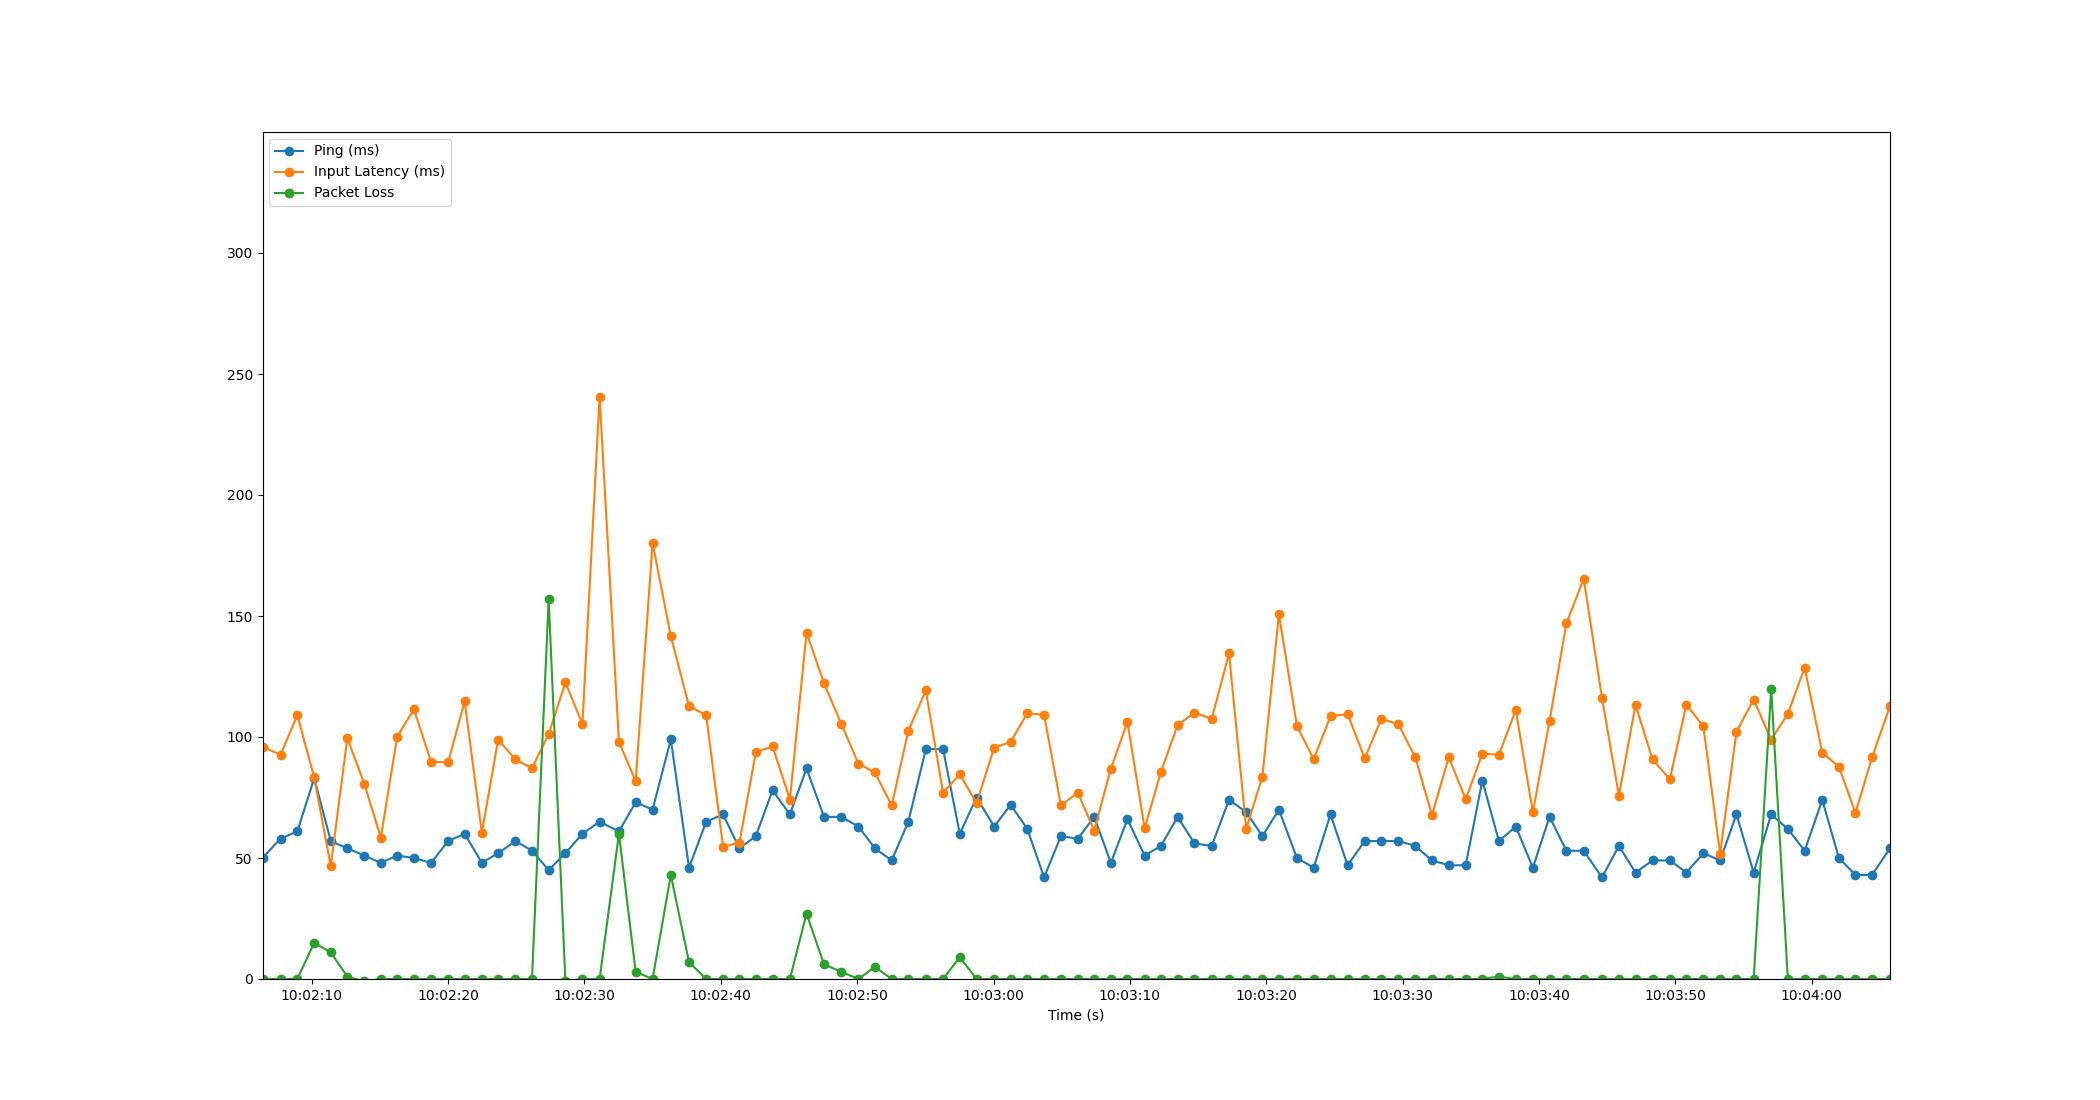

The table this chart was drawn from, first rows:
Time, Timestamp, Ping, Packet Loss, Input Latency
3.0994415283203125e-06, 2023-07-12 10:02:06.386963, 50, 0, 96.01
1.325, 2023-07-12 10:02:07.711767, 58, 0, 92.64
2.555, 2023-07-12 10:02:08.941833, 61, 0, 109.1
3.793, 2023-07-12 10:02:10.180276, 83, 15, 83.28
5.007, 2023-07-12 10:02:11.394048, 57, 11, 46.72
6.221, 2023-07-12 10:02:12.608151, 54, 1, 99.52
7.47, 2023-07-12 10:02:13.856639, 51, -1, 80.65
8.677, 2023-07-12 10:02:15.063904, 48, 0, 58.42
9.878, 2023-07-12 10:02:16.264959, 51, 0, 100.2
11.11, 2023-07-12 10:02:17.493070, 50, 0, 111.4
12.37, 2023-07-12 10:02:18.753214, 48, 0, 89.77
13.61, 2023-07-12 10:02:20.001226, 57, 0, 89.5
14.83, 2023-07-12 10:02:21.214497, 60, 0, 114.8
16.09, 2023-07-12 10:02:22.473150, 48, 0, 60.46
17.28, 2023-07-12 10:02:23.671880, 52, 0, 98.91
18.55, 2023-07-12 10:02:24.938282, 57, 0, 90.72
19.76, 2023-07-12 10:02:26.149922, 53, 0, 87.08
20.99, 2023-07-12 10:02:27.374480, 45, 157, 101.2
22.22, 2023-07-12 10:02:28.602505, 52, -1, 122.5
23.46, 2023-07-12 10:02:29.849593, 60, 0, 105.4
24.72, 2023-07-12 10:02:31.110601, 65, 0, 240.6
26.14, 2023-07-12 10:02:32.529302, 61, 60, 97.98
27.37, 2023-07-12 10:02:33.754519, 73, 3, 81.73
28.61, 2023-07-12 10:02:34.997286, 70, 0, 180.1
29.95, 2023-07-12 10:02:36.333945, 99, 43, 141.6
31.28, 2023-07-12 10:02:37.668388, 46, 7, 112.8
32.54, 2023-07-12 10:02:38.925609, 65, 0, 109
33.78, 2023-07-12 10:02:40.166554, 68, 0, 54.7
34.98, 2023-07-12 10:02:41.364081, 54, 0, 56.31
36.18, 2023-07-12 10:02:42.565472, 59, 0, 93.65
37.41, 2023-07-12 10:02:43.796398, 78, 0, 96.11
38.68, 2023-07-12 10:02:45.066533, 68, 0, 74.13
39.9, 2023-07-12 10:02:46.286523, 87, 27, 143.1
41.18, 2023-07-12 10:02:47.570936, 67, 6, 122.2
42.44, 2023-07-12 10:02:48.830475, 67, 3, 105.5
43.71, 2023-07-12 10:02:50.096327, 63, 0, 88.93
44.92, 2023-07-12 10:02:51.302565, 54, 5, 85.34
46.15, 2023-07-12 10:02:52.535557, 49, 0, 71.71
47.37, 2023-07-12 10:02:53.753796, 65, 0, 102.6
48.65, 2023-07-12 10:02:55.035687, 95, 0, 119.2
49.91, 2023-07-12 10:02:56.299229, 95, 0, 77.06
51.14, 2023-07-12 10:02:57.526602, 60, 9, 84.54
52.37, 2023-07-12 10:02:58.758336, 75, 0, 72.68
53.66, 2023-07-12 10:03:00.046571, 63, 0, 95.57
54.87, 2023-07-12 10:03:01.257458, 72, 0, 97.94
56.09, 2023-07-12 10:03:02.479266, 62, 0, 109.9
57.32, 2023-07-12 10:03:03.710489, 42, 0, 109.1
58.56, 2023-07-12 10:03:04.944435, 59, 0, 71.78
59.8, 2023-07-12 10:03:06.186550, 58, 0, 77.03
61, 2023-07-12 10:03:07.386550, 67, 0, 61.3
62.22, 2023-07-12 10:03:08.606360, 48, 0, 86.9
63.44, 2023-07-12 10:03:09.822235, 66, 0, 106.2
64.7, 2023-07-12 10:03:11.085846, 51, 0, 62.27
65.89, 2023-07-12 10:03:12.280235, 55, 0, 85.56
67.12, 2023-07-12 10:03:13.502154, 67, 0, 105
68.35, 2023-07-12 10:03:14.741178, 56, 0, 110
69.62, 2023-07-12 10:03:16.004341, 55, 0, 107.5
70.89, 2023-07-12 10:03:17.273051, 74, 0, 134.5
72.15, 2023-07-12 10:03:18.534529, 69, 0, 62.16
73.33, 2023-07-12 10:03:19.718298, 59, 0, 83.56
... 37 more rows
